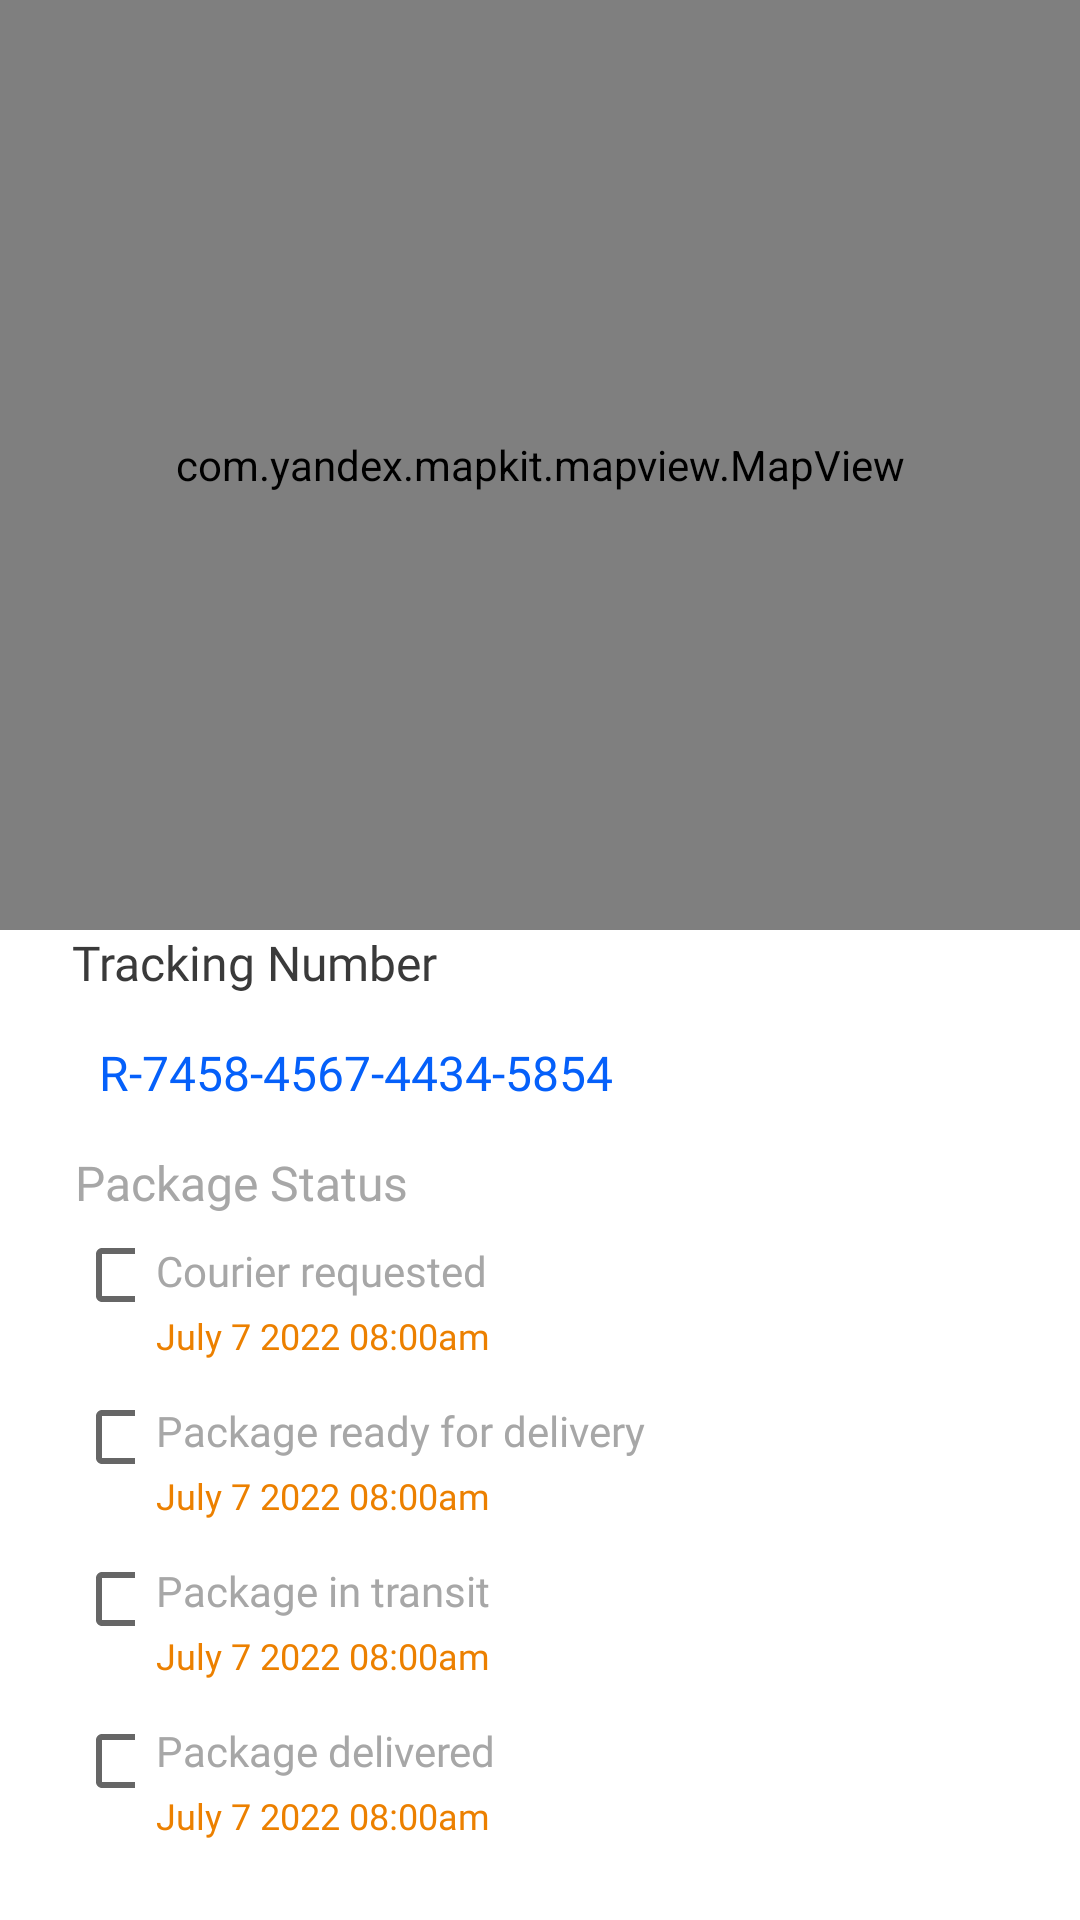

Layout XML and referenced resources for this Android screen:
<!-- AndroidManifest.xml: application theme Base.Theme.DeliveryAppLight -->
<!-- res/layout/activity_yandex_mapkit.xml -->
<?xml version="1.0" encoding="utf-8"?>
<LinearLayout
    xmlns:android="http://schemas.android.com/apk/res/android"
    xmlns:app="http://schemas.android.com/apk/res-auto"
    xmlns:tools="http://schemas.android.com/tools"
    android:layout_width="match_parent"
    android:layout_height="match_parent"
    android:orientation="vertical"
    tools:context=".YandexMapkitActivity">

    <com.yandex.mapkit.mapview.MapView
        android:id="@+id/mapView"
        android:layout_width="match_parent"
        android:layout_height="310dp"
        app:layout_constraintEnd_toEndOf="parent"
        app:layout_constraintStart_toStartOf="parent"
        app:layout_constraintTop_toTopOf="parent" />

    <TextView
        android:id="@+id/trackin_information"
        android:layout_width="match_parent"
        android:layout_height="wrap_content"
        android:paddingStart="24dp"
        android:fontFamily="@font/roboto_medium"
        android:text="Tracking Number"
        android:textSize="16sp"
        android:textColor="#3A3A3A"
        />
    <LinearLayout
        android:layout_width="match_parent"
        android:layout_height="wrap_content"
        android:orientation="horizontal"
        android:layout_marginTop="15dp"
        android:gravity="center"
        >
        <ImageView
            android:layout_width="wrap_content"
            android:layout_height="wrap_content"
            android:src="@drawable/sun"
            android:layout_marginStart="25dp"
            />
        <TextView
            android:id="@+id/track_number"
            android:layout_width="match_parent"
            android:layout_height="wrap_content"
            android:paddingStart="8dp"
            android:fontFamily="@font/roboto_regular"
            android:text="R-7458-4567-4434-5854"
            android:textSize="16sp"
            android:textColor="#0560FA"
            />


    </LinearLayout>
    <LinearLayout
        android:layout_width="match_parent"
        android:layout_height="wrap_content"
        android:orientation="horizontal"
        android:layout_marginTop="15dp"
        android:gravity="center"
        >

        <TextView
            android:id="@+id/pacage_status"
            android:layout_width="match_parent"
            android:layout_height="wrap_content"
            android:fontFamily="@font/roboto_regular"
            android:text="Package Status"
            android:textSize="16sp"
            android:layout_marginStart="25dp"
            android:textColor="@color/grey"
            />


    </LinearLayout>
<LinearLayout
    android:layout_width="match_parent"
    android:layout_height="wrap_content"
    android:orientation="horizontal">
<LinearLayout
    android:layout_width="wrap_content"
    android:layout_height="wrap_content"
    android:orientation="vertical">
    <CheckBox
        android:id="@+id/checkBox"
        android:layout_width="20dp"
        android:layout_marginStart="25dp"
        android:layout_height="20dp"
        android:layout_marginTop="10dp"
         />
    <CheckBox
        android:id="@+id/checkBox2"
        android:layout_width="20dp"
        android:layout_marginStart="25dp"
        android:layout_height="20dp"
        android:layout_marginTop="34dp"
        />
    <CheckBox
        android:id="@+id/checkBox3"
        android:layout_width="20dp"
        android:layout_marginStart="25dp"
        android:layout_height="20dp"
        android:layout_marginTop="34dp"
        />
    <CheckBox
        android:id="@+id/checkBox4"
        android:layout_width="20dp"
        android:layout_marginStart="25dp"
        android:layout_height="20dp"
        android:layout_marginTop="34dp"
        />
</LinearLayout>

    <LinearLayout
        android:layout_width="wrap_content"
        android:layout_height="wrap_content"
        android:orientation="vertical">
        <TextView
            android:id="@+id/courier"
            android:layout_width="match_parent"
            android:layout_height="wrap_content"
            android:fontFamily="@font/roboto_regular"
            android:text="Courier requested"
            android:textSize="14sp"
            android:layout_marginTop="9dp"
            android:layout_marginStart="7dp"
            android:textColor="@color/grey"
            />
        <TextView
            android:id="@+id/data_time1"
            android:layout_width="match_parent"
            android:layout_height="wrap_content"
            android:fontFamily="@font/roboto_regular"
            android:text="July 7 2022 08:00am"
            android:textSize="12sp"
            android:layout_marginTop="4dp"
            android:layout_marginStart="7dp"
            android:textColor="#EC8000"
            />
        <TextView
            android:id="@+id/ready_for_del"
            android:layout_width="match_parent"
            android:layout_height="wrap_content"
            android:fontFamily="@font/roboto_regular"
            android:text="Package ready for delivery"
            android:textSize="14sp"
            android:layout_marginTop="14dp"
            android:layout_marginStart="7dp"
            android:textColor="@color/grey"
            />
        <TextView
            android:id="@+id/data_time2"
            android:layout_width="match_parent"
            android:layout_height="wrap_content"
            android:fontFamily="@font/roboto_regular"
            android:text="July 7 2022 08:00am"
            android:textSize="12sp"
            android:layout_marginTop="4dp"
            android:layout_marginStart="7dp"
            android:textColor="#EC8000"
            />
        <TextView
            android:id="@+id/transit"
            android:layout_width="match_parent"
            android:layout_height="wrap_content"
            android:fontFamily="@font/roboto_regular"
            android:text="Package in transit"
            android:textSize="14sp"
            android:layout_marginTop="14dp"
            android:layout_marginStart="7dp"
            android:textColor="@color/grey"
            />
        <TextView
            android:id="@+id/data_time3"
            android:layout_width="match_parent"
            android:layout_height="wrap_content"
            android:fontFamily="@font/roboto_regular"
            android:text="July 7 2022 08:00am"
            android:textSize="12sp"
            android:layout_marginTop="4dp"
            android:layout_marginStart="7dp"
            android:textColor="#EC8000"
            />
        <TextView
            android:id="@+id/delivered"
            android:layout_width="match_parent"
            android:layout_height="wrap_content"
            android:fontFamily="@font/roboto_regular"
            android:text="Package delivered"
            android:textSize="14sp"
            android:layout_marginTop="14dp"
            android:layout_marginStart="7dp"
            android:textColor="@color/grey"
            />
        <TextView
            android:id="@+id/data_time4"
            android:layout_width="match_parent"
            android:layout_height="wrap_content"
            android:fontFamily="@font/roboto_regular"
            android:text="July 7 2022 08:00am"
            android:textSize="12sp"
            android:layout_marginTop="4dp"
            android:layout_marginStart="7dp"
            android:textColor="#EC8000"
            />
    </LinearLayout>
</LinearLayout>
<LinearLayout
    android:layout_width="match_parent"
    android:layout_height="wrap_content"
    android:layout_marginTop="40dp"
    android:gravity="center">

    <Button
        android:id="@+id/button5"
        android:layout_width="342dp"
        android:layout_height="50dp"
        android:text="Button"
        android:gravity="center"
        android:backgroundTint="@color/blue_1"/>
</LinearLayout>

</LinearLayout>
<!-- resources referenced by this layout -->
<resources>
  <color name="blue_1">#0560FA</color>
  <color name="grey">#A7A7A7</color>
  <style name="Base.Theme.DeliveryAppLight" parent="Theme.MaterialComponents.DayNight.NoActionBar">
          
          
          <item name="colorControlActivated">@color/blue_1</item>
          <item name="colorPrimary">@color/white</item>
          <item name="colorOnBackground">@color/white</item>
          <item name="color">@color/white</item>
          <item name="textOutlineColor">@color/grey</item>
  
      </style>
  <color name="white">#FFFFFFFF</color>
</resources>
